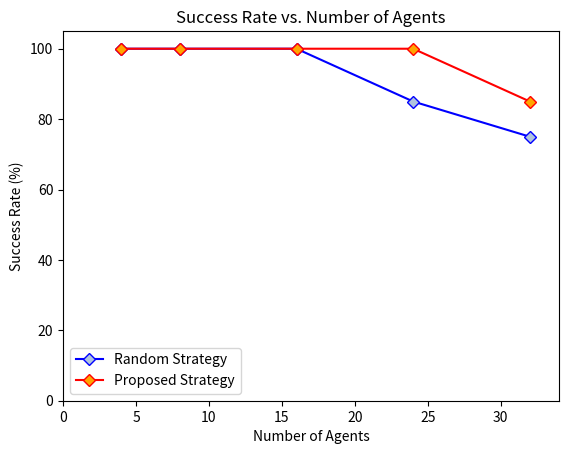

Generate this figure with matplotlib:
# Plot Runtime (s) vs. Number of Agents
# for the 2 different algorithms

import matplotlib.pyplot as plt
import numpy as np
import pandas as pd

# Read in data


# Data - 
agents = [4, 8, 16, 24, 32]    # Number of agents
random_strategy_rate = [100, 100, 100, 85, 75]   # Random Strategy success rate
proposed_strategy_rate = [100, 100, 100, 100, 85]  # Proposed Strategy success rate

# Plot  - Success_rate vs. Number of Agents
plt.plot(agents, random_strategy_rate, 'b', marker='D', mfc='lightsteelblue', label='Random Strategy')
plt.plot(agents, proposed_strategy_rate, 'r', marker='D', mfc='orange', label='Proposed Strategy')
plt.axis([0, 34, 0, 105])  # [xmin, xmax, ymin, ymax]
plt.xlabel('Number of Agents')
plt.ylabel('Success Rate (%)')
plt.title('Success Rate vs. Number of Agents')
plt.legend(['Random Strategy', 'Proposed Strategy'])
plt.show()

